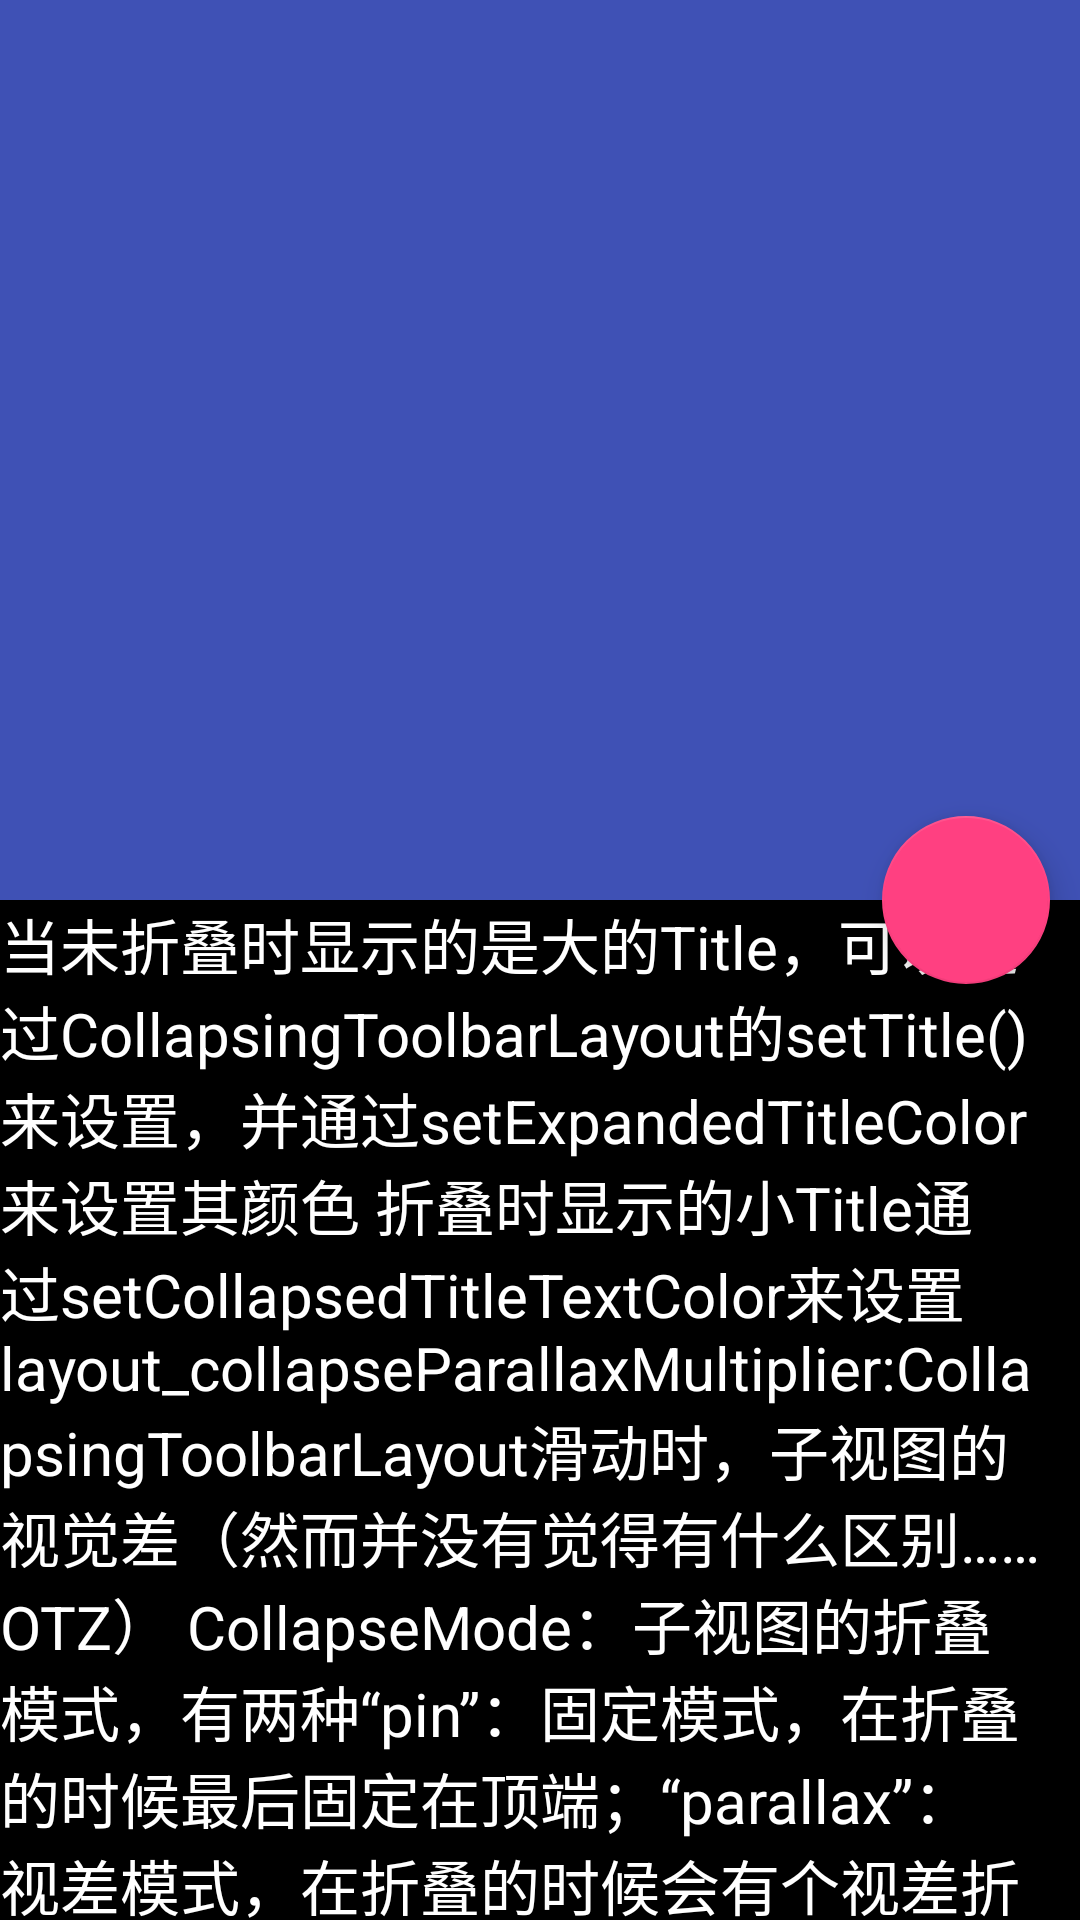

Here is an Android app screen rendered from its layout file. Give the layout XML and the strings, colors and styles it references.
<!-- AndroidManifest.xml: application theme AppTheme.Slide -->
<!-- res/layout/activity_coordinator.xml -->
<?xml version="1.0" encoding="utf-8"?>
<android.support.design.widget.CoordinatorLayout xmlns:android="http://schemas.android.com/apk/res/android"
                                                 xmlns:app="http://schemas.android.com/apk/res-auto"
                                                 xmlns:tools="http://schemas.android.com/tools"
                                                 android:layout_width="match_parent"
                                                 android:layout_height="match_parent"
                                                 android:background="@color/white"
                                                 tools:context="com.zm.framegather.activity.CoordinatorActivity">

    <android.support.design.widget.AppBarLayout
        android:id="@+id/appbar"
        android:layout_width="match_parent"
        android:layout_height="wrap_content">

        <android.support.design.widget.CollapsingToolbarLayout
            android:layout_width="match_parent"
            android:layout_height="wrap_content"
            app:contentScrim="?attr/colorPrimary"
            app:expandedTitleMarginEnd="20dp"
            app:expandedTitleMarginStart="10dp"
            app:layout_scrollFlags="scroll|exitUntilCollapsed">

            <ImageView
                android:id="@+id/main.backdrop"
                android:layout_width="match_parent"
                android:layout_height="300dp"
                android:scaleType="centerCrop"
                android:src="@mipmap/material_img"

                app:layout_collapseMode="parallax"
                app:layout_collapseParallaxMultiplier="0.3" />

            <android.support.v7.widget.Toolbar
                android:id="@+id/toolbar"
                android:layout_width="match_parent"
                android:layout_height="?android:attr/actionBarSize"
                app:layout_collapseMode="pin">

            </android.support.v7.widget.Toolbar>
        </android.support.design.widget.CollapsingToolbarLayout>

    </android.support.design.widget.AppBarLayout>

    <android.support.v4.widget.NestedScrollView

        android:layout_width="match_parent"
        android:layout_height="wrap_content"

        app:layout_behavior="@string/appbar_scrolling_view_behavior">

        <TextView
            android:layout_width="match_parent"
            android:layout_height="wrap_content"
            android:text="@string/my_txt"
            android:textSize="20sp"
            android:textColor="@color/white"
            android:background="@color/black"/>

    </android.support.v4.widget.NestedScrollView>

    <android.support.design.widget.FloatingActionButton
        android:id="@+id/fab"
        android:layout_width="wrap_content"
        android:layout_height="wrap_content"
        android:layout_marginRight="10dp"
        app:layout_anchor="@id/appbar"
        app:layout_anchorGravity="end|bottom|right" />
</android.support.design.widget.CoordinatorLayout>
<!-- resources referenced by this layout -->
<resources>
  <color name="black">#000000</color>
  <color name="white">#FFFFFF</color>
  <string name="my_txt">当未折叠时显示的是大的Title，可以通过CollapsingToolbarLayout的setTitle()来设置，并通过setExpandedTitleColor来设置其颜色
  
  折叠时显示的小Title通过setCollapsedTitleTextColor来设置
  
  layout_collapseParallaxMultiplier:CollapsingToolbarLayout滑动时，子视图的视觉差（然而并没有觉得有什么区别……OTZ）
  
  CollapseMode：子视图的折叠模式，有两种“pin”：固定模式，在折叠的时候最后固定在顶端；“parallax”：视差模式，在折叠的时候会有个视差折叠的效果。我们可以在布局中使用属性app:layout_collapseMode=”parallax”来改变。(然而也没有觉得有什么区别……OTZ）
  
  
  
  注意：
  
  Toolbar 的高度layout_height必须明确指定，不能 “wrap_content”，否则Toolbar不会滑动，也没有折叠效果。
  为了能让FloatingActionButton也能折叠且消失出现，我们必须给FAB设置锚点属性
  　　　　app:layout_anchor="@id/appbar"
  
  　　　　且设置当前锚点的位置
  
  　　　　app:layout_anchorGravity=”bottom|end|right”
  
  　　　　两个属性共同作用才是的FAB 浮动按钮也能折叠消失，出现。
  
  给需要有折叠效果的组件设置 layout_collapseMode属性。
      </string>
  <style name="AppTheme.Slide" parent="@style/AppTheme">
          
          <item name="android:windowBackground">@android:color/transparent</item>
          <item name="android:windowIsTranslucent">true</item>
          <item name="android:windowAnimationStyle">@style/AppTheme.Slide.Animation</item>
      </style>
  <style name="AppTheme" parent="Theme.AppCompat.Light.NoActionBar">
          
          <item name="colorPrimary">@color/colorPrimary</item>
          <item name="colorPrimaryDark">@color/colorPrimaryDark</item>
          <item name="colorAccent">@color/colorAccent</item>
      </style>
  <style name="AppTheme.Slide.Animation" parent="@android:style/Animation.Activity">
          <item name="android:activityOpenEnterAnimation">@anim/anim_slide_in</item>
          <item name="android:activityOpenExitAnimation">@anim/anim_slide_out</item>
          <item name="android:activityCloseEnterAnimation">@anim/anim_slide_in</item>
          <item name="android:activityCloseExitAnimation">@anim/anim_slide_out</item>
      </style>
  <color name="colorPrimary">#3F51B5</color>
  <color name="colorPrimaryDark">#303F9F</color>
  <color name="colorAccent">#FF4081</color>
</resources>
